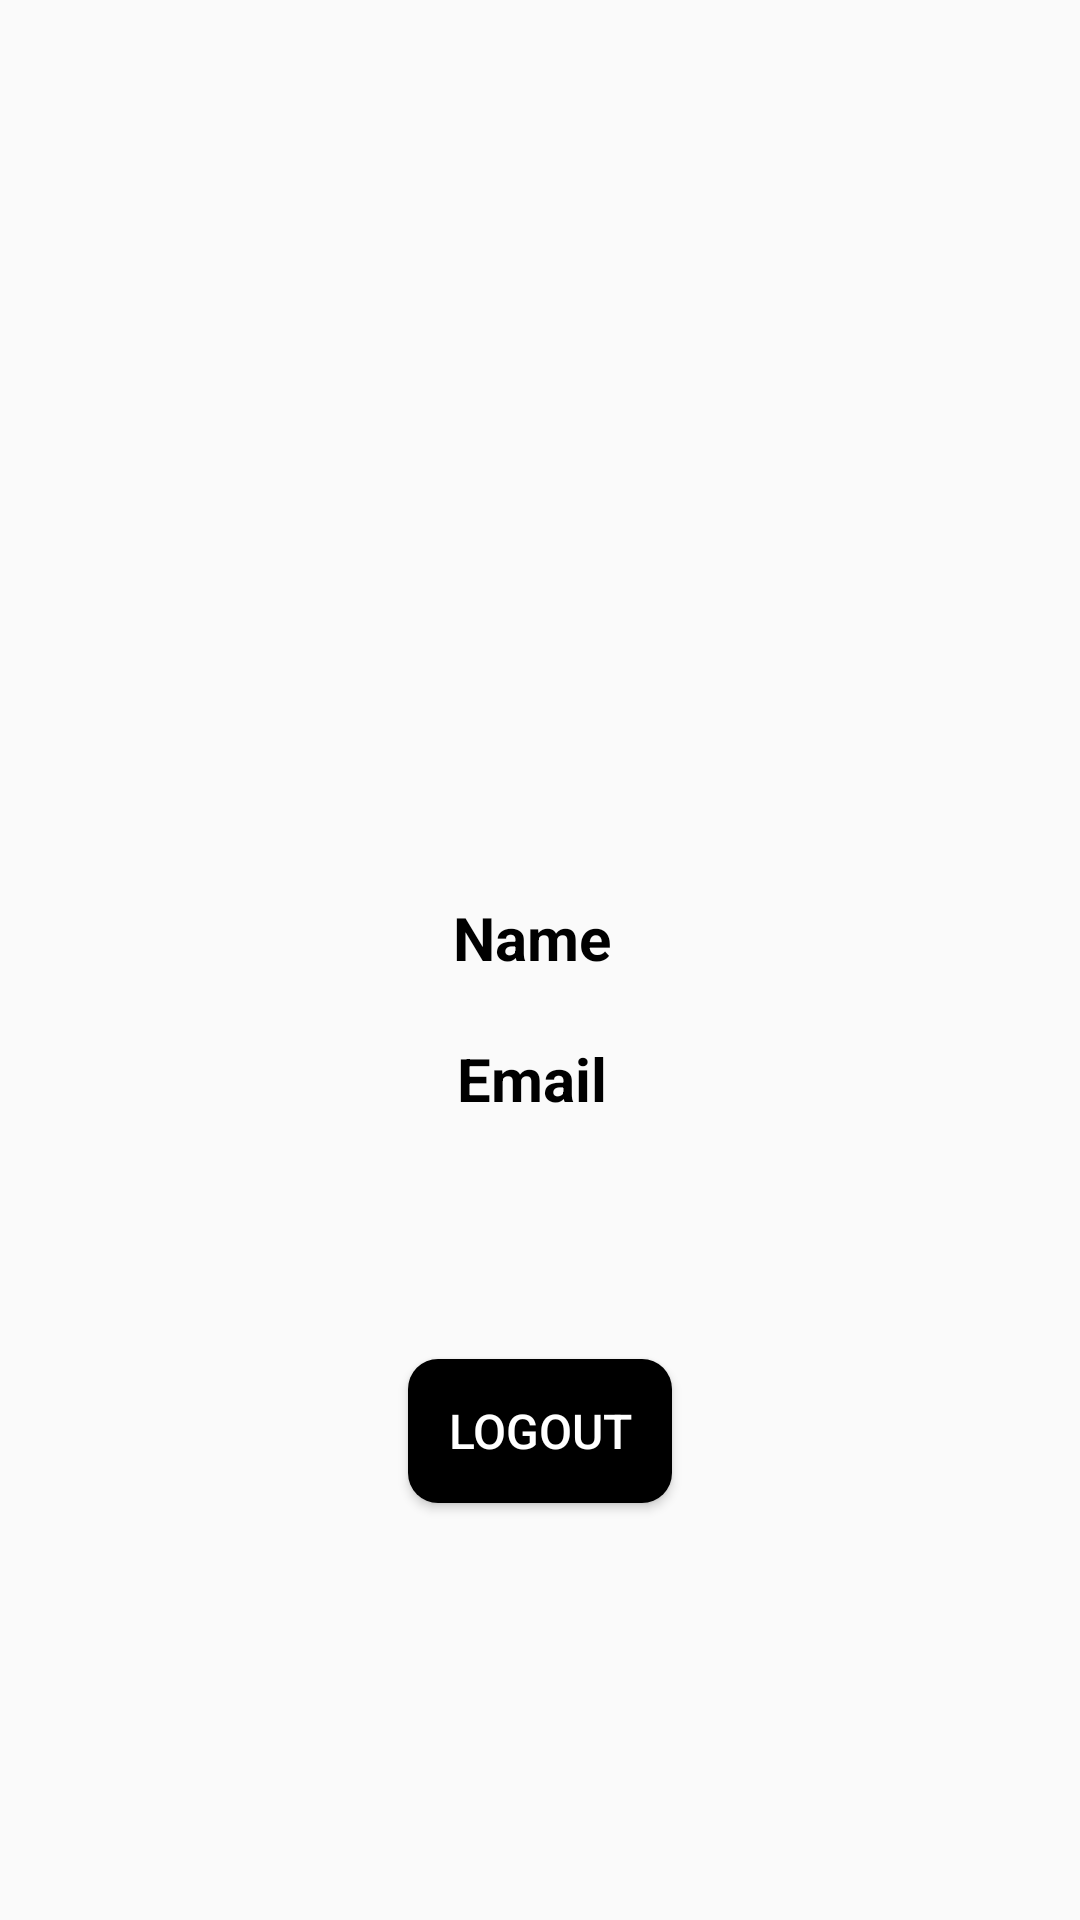

Reconstruct the res/layout file that produces this screen, plus the resources it refers to.
<!-- AndroidManifest.xml: application theme Theme.SocialMediaIntegration -->
<!-- res/layout/activity_home_github.xml -->
<?xml version="1.0" encoding="utf-8"?>
<RelativeLayout xmlns:android="http://schemas.android.com/apk/res/android"
    xmlns:app="http://schemas.android.com/apk/res-auto"
    xmlns:tools="http://schemas.android.com/tools"
    android:layout_width="match_parent"
    android:layout_height="match_parent"
    android:layout_gravity="center"
    android:gravity="center"
    tools:context=".HomeActivityGithub">
    <ImageView
        android:layout_width="120dp"
        android:layout_height="120dp"
        android:layout_centerHorizontal="true"
        android:id="@+id/userimageg">
    </ImageView>


    <LinearLayout
        android:layout_width="match_parent"
        android:layout_height="wrap_content"
        android:id="@+id/aas"
        android:layout_marginTop="30dp"
        android:padding="10dp"
        android:layout_below="@+id/userimageg"
        android:gravity="center"
        android:orientation="horizontal">

    <TextView
        android:layout_width="wrap_content"
        android:textSize="20sp"
        android:textColor="#000"
        android:textStyle="bold"
        android:layout_height="wrap_content"
        android:text="Name ">
    </TextView>

    <TextView
        android:layout_width="wrap_content"
        android:layout_height="wrap_content"
        android:textSize="18sp"
        android:textColor="#000"
        android:id="@+id/usernameg">
    </TextView>

    </LinearLayout>
    <LinearLayout
        android:layout_width="match_parent"
        android:layout_height="wrap_content"
        android:id="@+id/aad"
        android:padding="10dp"
        android:layout_below="@+id/aas"
        android:gravity="center"
        android:orientation="horizontal">

    <TextView
        android:layout_width="wrap_content"
        android:textSize="20sp"
        android:textColor="#000"
        android:textStyle="bold"
        android:layout_height="wrap_content"
        android:text="Email ">
    </TextView>
    <TextView
        android:layout_width="wrap_content"
        android:textSize="18sp"
        android:textColor="#000"
        android:layout_height="wrap_content"
        android:id="@+id/useremailg">
    </TextView>
    </LinearLayout>

    <Button
        android:layout_width="wrap_content"
        android:layout_height="wrap_content"
        android:id="@+id/logoutbuttong"
        android:text="LogOut"
        android:layout_centerHorizontal="true"
        android:layout_gravity="center"
        android:textColor="#fff"
        android:layout_marginTop="70dp"
        android:textSize="16sp"
        android:background="@drawable/background"
        android:layout_below="@+id/aad">
    </Button>

</RelativeLayout>
<!-- resources referenced by this layout -->
<resources>
  <!-- drawable background (drawable) -->
  <?xml version="1.0" encoding="utf-8"?>
  <selector xmlns:android="http://schemas.android.com/apk/res/android">
      <item>
          <shape xmlns:android="http://schemas.android.com/apk/res/android" android:shape="rectangle">
              <solid android:color="@color/black" />
              <corners android:radius="10dp" />
          </shape>
      </item>
  </selector>
  <style name="Theme.SocialMediaIntegration" parent="Theme.AppCompat.Light.NoActionBar">
          
          <item name="colorPrimary">@color/purple_500</item>
          <item name="colorPrimaryVariant">@color/purple_700</item>
          <item name="colorOnPrimary">@color/white</item>
          
          <item name="colorSecondary">@color/teal_200</item>
          <item name="colorSecondaryVariant">@color/teal_700</item>
          <item name="colorOnSecondary">@color/black</item>
          
          <item name="android:statusBarColor" tools:targetApi="l">?attr/colorPrimaryVariant</item>
          
      </style>
  <!-- not gathered from this repository: default colours our renderer supplied (Android Studio template values) -->
  <color name="purple_500">#FF6200EE</color>
  <color name="purple_700">#FF3700B3</color>
  <color name="teal_200">#FF03DAC5</color>
  <color name="teal_700">#FF018786</color>
  <color name="black">#FF000000</color>
  <color name="white">#FFFFFFFF</color>
</resources>
